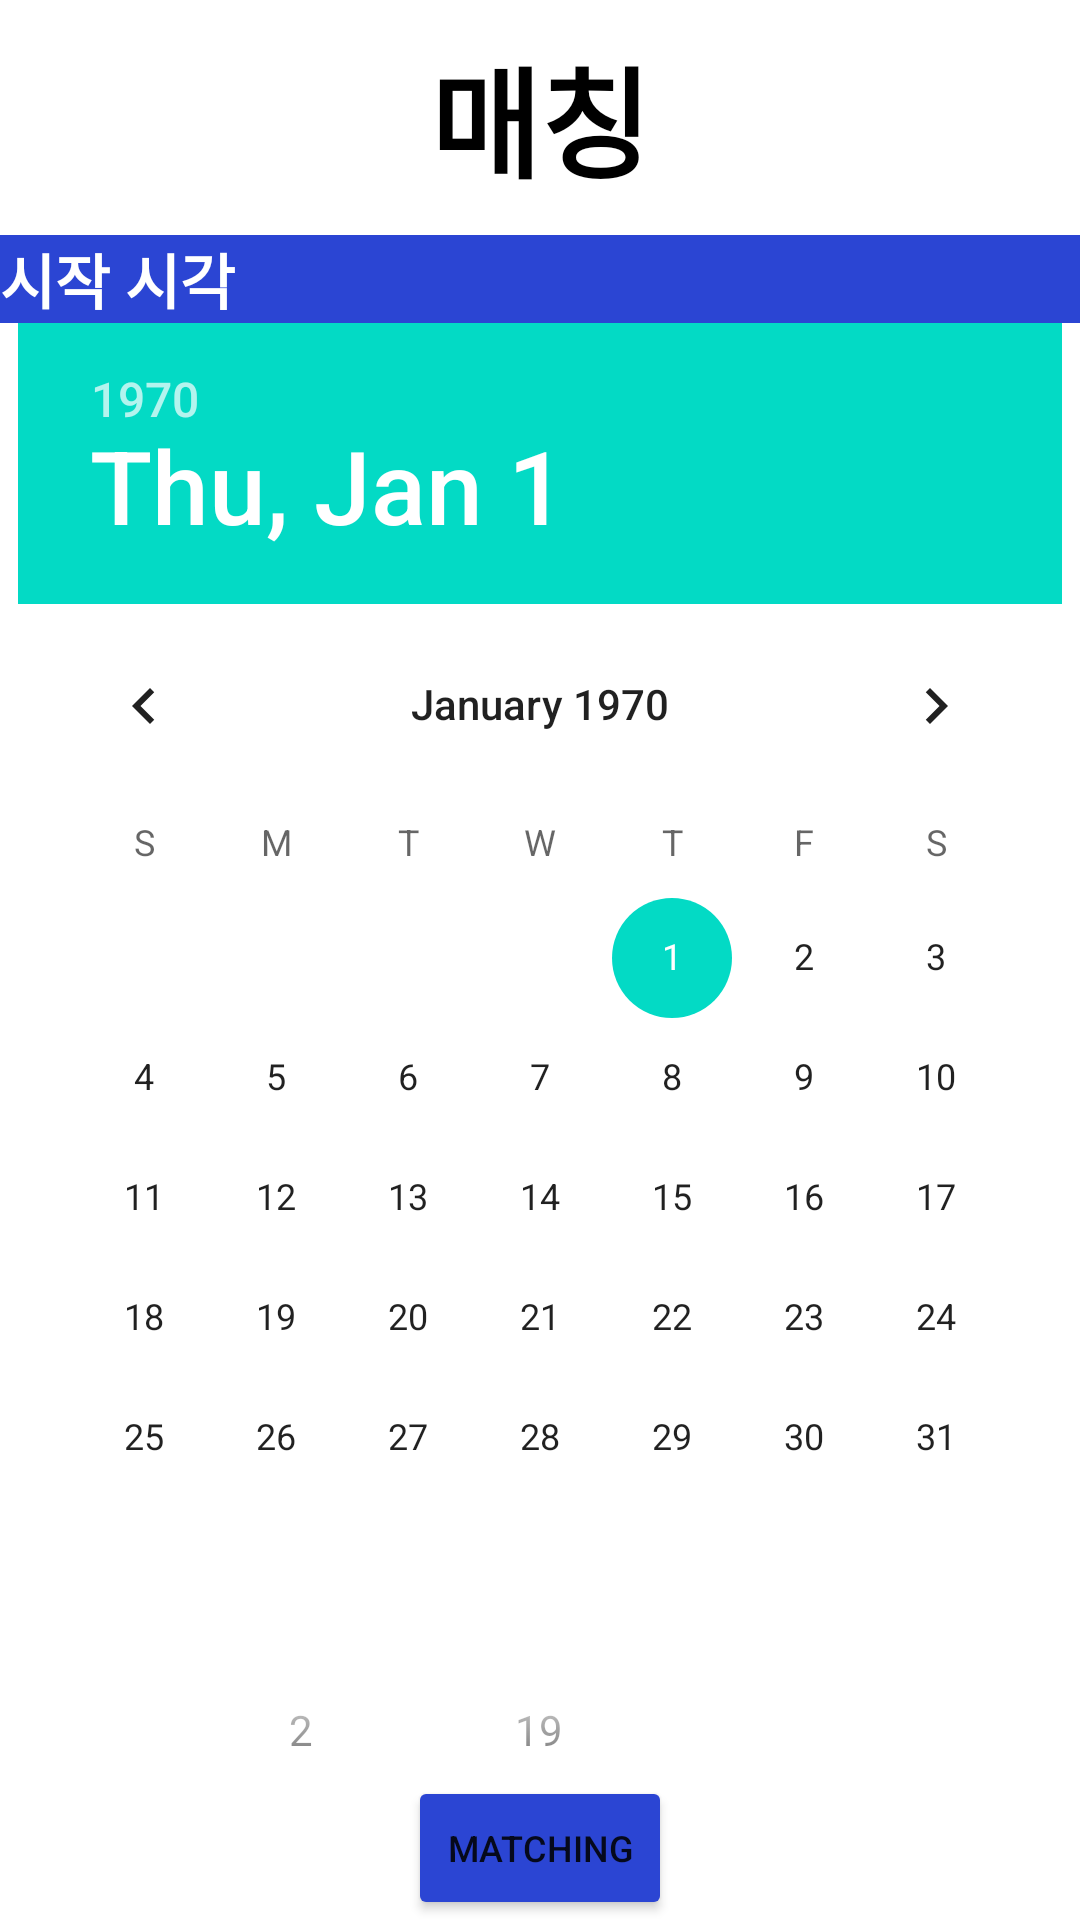

This screen was rendered from an Android layout file. Write that file and the resources it references.
<!-- AndroidManifest.xml: application theme Theme.Running_app -->
<!-- res/layout/matching_dialog.xml -->
<?xml version="1.0" encoding="utf-8"?>
<androidx.constraintlayout.widget.ConstraintLayout xmlns:android="http://schemas.android.com/apk/res/android"
    xmlns:app="http://schemas.android.com/apk/res-auto"
    xmlns:tools="http://schemas.android.com/tools"
    android:layout_width="wrap_content"
    android:layout_height="600dp"
    android:layout_gravity="center_horizontal">

    <TextView
        android:id="@+id/tv_title"
        android:layout_width="360dp"
        android:layout_height="wrap_content"
        android:layout_marginTop="10dp"
        android:text="매칭"
        android:textAlignment="center"
        android:textColor="@color/black"
        android:textSize="40sp"
        android:textStyle="bold"
        app:layout_constraintEnd_toEndOf="parent"
        app:layout_constraintHorizontal_bias="0.5"
        app:layout_constraintStart_toStartOf="parent"
        app:layout_constraintTop_toTopOf="parent" />

    <androidx.core.widget.NestedScrollView
        android:layout_width="360dp"
        android:layout_height="0dp"
        android:layout_marginTop="10dp"
        android:fillViewport="true"
        app:layout_constraintBottom_toTopOf="@+id/btn_matching"
        app:layout_constraintEnd_toEndOf="@+id/tv_title"
        app:layout_constraintHorizontal_bias="0.0"
        app:layout_constraintStart_toStartOf="@+id/tv_title"
        app:layout_constraintTop_toBottomOf="@+id/tv_title">

        <androidx.constraintlayout.widget.ConstraintLayout
            android:layout_width="match_parent"
            android:layout_height="match_parent">


            <TextView
                android:id="@+id/tv_departureTime"
                android:layout_width="0dp"
                android:layout_height="wrap_content"
                android:background="#2B45D3"
                android:text="시작 시각"
                android:textColor="@color/white"
                android:textSize="20sp"
                android:textStyle="bold"
                app:layout_constraintEnd_toEndOf="parent"
                app:layout_constraintStart_toStartOf="parent"
                app:layout_constraintTop_toTopOf="parent" />


            <DatePicker
                android:id="@+id/datePicker"
                android:layout_width="wrap_content"
                android:layout_height="wrap_content"
                android:datePickerMode="calendar"
                app:layout_constraintEnd_toEndOf="@+id/tv_departureTime"
                app:layout_constraintStart_toStartOf="@+id/tv_departureTime"
                app:layout_constraintTop_toBottomOf="@+id/tv_departureTime" />

            <TimePicker
                android:id="@+id/timePicker"
                android:layout_width="wrap_content"
                android:layout_height="160dp"
                android:timePickerMode="spinner"
                app:layout_constraintEnd_toEndOf="@+id/datePicker"
                app:layout_constraintStart_toStartOf="@+id/datePicker"
                app:layout_constraintTop_toBottomOf="@+id/datePicker" />

            <TextView
                android:id="@+id/tv_runningTime"
                android:layout_width="0dp"
                android:layout_height="wrap_content"
                android:background="#2B45D3"
                android:text="소요 시간 (분)"
                android:textColor="@color/white"
                android:textSize="20sp"
                app:layout_constraintEnd_toEndOf="parent"
                app:layout_constraintStart_toStartOf="parent"
                app:layout_constraintTop_toBottomOf="@+id/timePicker" />

            <EditText
                android:id="@+id/runTime"
                android:layout_width="0dp"
                android:layout_height="48dp"
                android:background="@drawable/box_id"
                android:hint="60"
                android:inputType="number"
                android:text="60"
                android:textSize="20sp"
                app:layout_constraintEnd_toEndOf="parent"
                app:layout_constraintStart_toStartOf="parent"
                app:layout_constraintTop_toBottomOf="@+id/tv_runningTime" />

            <TextView
                android:id="@+id/tv_signGender"
                android:layout_width="0dp"
                android:layout_height="wrap_content"
                android:background="#2B45D3"
                android:text="성별"
                android:textColor="@color/white"
                android:textSize="20sp"
                app:layout_constraintEnd_toEndOf="parent"
                app:layout_constraintStart_toStartOf="parent"
                app:layout_constraintTop_toBottomOf="@+id/runTime" />

            <CheckBox
                android:id="@+id/signBoth"
                android:layout_width="wrap_content"
                android:layout_height="wrap_content"
                android:layout_marginStart="5dp"
                android:layout_marginTop="5dp"
                android:background="@drawable/check_box"
                android:button="@null"
                android:gravity="center"
                android:text="상관없음"
                app:layout_constraintStart_toStartOf="parent"
                app:layout_constraintTop_toBottomOf="@+id/tv_signGender" />

            <CheckBox
                android:id="@+id/signMan"
                android:layout_width="wrap_content"
                android:layout_height="wrap_content"
                android:layout_marginStart="64dp"
                android:layout_marginTop="4dp"
                android:background="@drawable/check_box"
                android:button="@null"
                android:gravity="center"
                android:text="남자만"
                app:layout_constraintStart_toStartOf="@+id/signBoth"
                app:layout_constraintTop_toBottomOf="@+id/tv_signGender" />

            <CheckBox
                android:id="@+id/signWoman"
                android:layout_width="wrap_content"
                android:layout_height="wrap_content"
                android:layout_marginStart="8dp"
                android:layout_marginTop="4dp"
                android:background="@drawable/check_box"
                android:button="@null"
                android:gravity="center"
                android:text="여자만"
                app:layout_constraintStart_toEndOf="@+id/signMan"
                app:layout_constraintTop_toBottomOf="@+id/tv_signGender" />
            
        </androidx.constraintlayout.widget.ConstraintLayout>

    </androidx.core.widget.NestedScrollView>

    <Button
        android:id="@+id/btn_matching"
        android:layout_width="wrap_content"
        android:layout_height="wrap_content"
        android:backgroundTint="#2B45D3"
        android:text="Matching"
        android:textSize="12sp"
        app:layout_constraintBottom_toBottomOf="parent"
        app:layout_constraintEnd_toEndOf="parent"
        app:layout_constraintStart_toStartOf="parent" />

</androidx.constraintlayout.widget.ConstraintLayout>
<!-- resources referenced by this layout -->
<resources>
  <!-- drawable box_id (drawable) -->
  <?xml version="1.0" encoding="utf-8"?>
  <shape xmlns:android="http://schemas.android.com/apk/res/android"
      android:shape="rectangle">
      <stroke
          android:width="2dp"
          android:color="#A29C9C" />
      <corners
          android:bottomLeftRadius="2dp"
          android:bottomRightRadius="2dp"
          android:topLeftRadius="2dp"
          android:topRightRadius="2dp" />
      <padding
          android:bottom="2dp"
          android:left="2dp"
          android:right="2dp"
          android:top="2dp" />
      <solid android:color="#ffffff" />
  
  </shape>
  <!-- drawable check_box (drawable) -->
  <?xml version="1.0" encoding="utf-8"?>
  <selector xmlns:android="http://schemas.android.com/apk/res/android">
      
      <item android:state_checked="false"
          android:drawable="@drawable/checkbox_unchecked"/>
      
      <item android:state_checked="true"
          android:drawable="@drawable/checkbox_checked"/>
  </selector>
  <style name="Theme.Running_app" parent="Theme.MaterialComponents.DayNight.DarkActionBar">
          
          <item name="colorPrimary">@color/purple_500</item>
          <item name="colorPrimaryVariant">@color/purple_700</item>
          <item name="colorOnPrimary">@color/white</item>
          
          <item name="colorSecondary">@color/teal_200</item>
          <item name="colorSecondaryVariant">@color/teal_700</item>
          <item name="colorOnSecondary">@color/black</item>
          
          <item name="android:statusBarColor" tools:targetApi="l">?attr/colorPrimaryVariant</item>
          
          <item name="windowActionBar">false</item>
          <item name="windowNoTitle">true</item>
      </style>
  <!-- drawable checkbox_unchecked (drawable) -->
  <?xml version="1.0" encoding="utf-8"?>
  <shape xmlns:android="http://schemas.android.com/apk/res/android"
      android:shape="rectangle">
  
      <stroke
          android:width="2dp"
          android:color="#A29C9C" />
      <corners
          android:bottomLeftRadius="2dp"
          android:bottomRightRadius="2dp"
          android:topLeftRadius="2dp"
          android:topRightRadius="2dp" />
      <padding
          android:top="2dp"
          android:bottom="2dp"
          android:left="2dp"
          android:right="2dp" />
      <solid android:color="#ffffff"/>
  
  </shape>
  <!-- drawable checkbox_checked (drawable) -->
  <?xml version="1.0" encoding="utf-8"?>
  <shape xmlns:android="http://schemas.android.com/apk/res/android"
      android:shape="rectangle">
  
      <stroke
          android:width="2dp"
          android:color="#2B45D3" />
      <corners
          android:bottomLeftRadius="2dp"
          android:bottomRightRadius="2dp"
          android:topLeftRadius="2dp"
          android:topRightRadius="2dp" />
      <padding
          android:top="2dp"
          android:bottom="2dp"
          android:left="2dp"
          android:right="2dp" />
      <solid android:color="#2B45D3"/>
  
  </shape>
  <!-- not gathered from this repository: default colours our renderer supplied (Android Studio template values) -->
  <color name="purple_500">#FF6200EE</color>
  <color name="purple_700">#FF3700B3</color>
  <color name="teal_200">#FF03DAC5</color>
  <color name="teal_700">#FF018786</color>
  <color name="black">#FF000000</color>
  <color name="white">#FFFFFFFF</color>
</resources>
